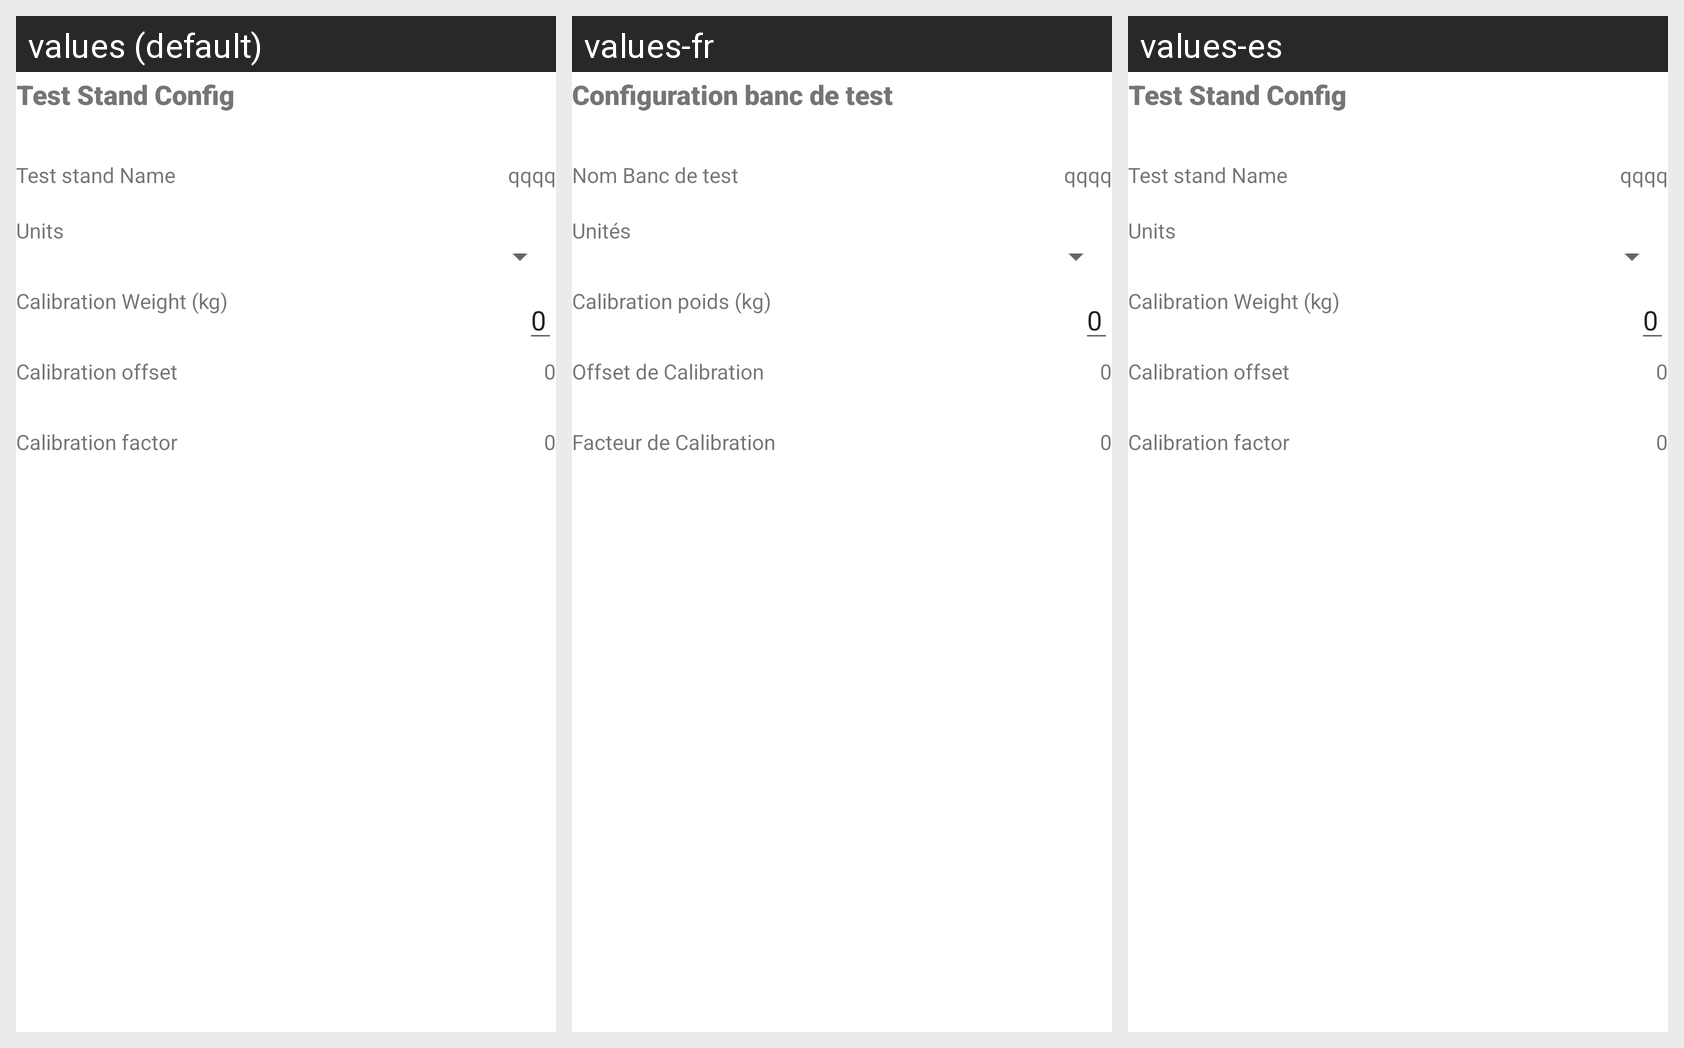

This grid shows one Android layout under several languages. Give, for every string resource on the screen, its name, the default text and each shown locale's text.
Android screen res/layout/tabconfigpart3_fragment.xml rendered under 3 locales, left to right: values (default), values-fr, values-es. Device: Nexus 5 (rendered at 1080×1920; each locale shown at half size, 540×960, under a caption strip naming it); theme Theme.RocketMotorTestStand.
Strings drawn on this screen, with the default value and each locale's value (text and hints the layout hard-codes, and strings that could not be matched under every locale, appear in the picture but are not listed):

teststand_config_tab3
  values: Test Stand Config
  values-fr: Configuration banc de test
  values-es: Test Stand Config

teststand_name
  values: Test stand Name
  values-fr: Nom Banc de test
  values-es: Test stand Name

units
  values: Units
  values-fr: Unités
  values-es: Units

calibration_weight
  values: Calibration Weight (kg)
  values-fr: Calibration poids (kg)
  values-es: Calibration Weight (kg)

calibration_offset
  values: Calibration offset
  values-fr: Offset de Calibration
  values-es: Calibration offset

calibration_factor
  values: Calibration factor
  values-fr: Facteur de Calibration
  values-es: Calibration factor
